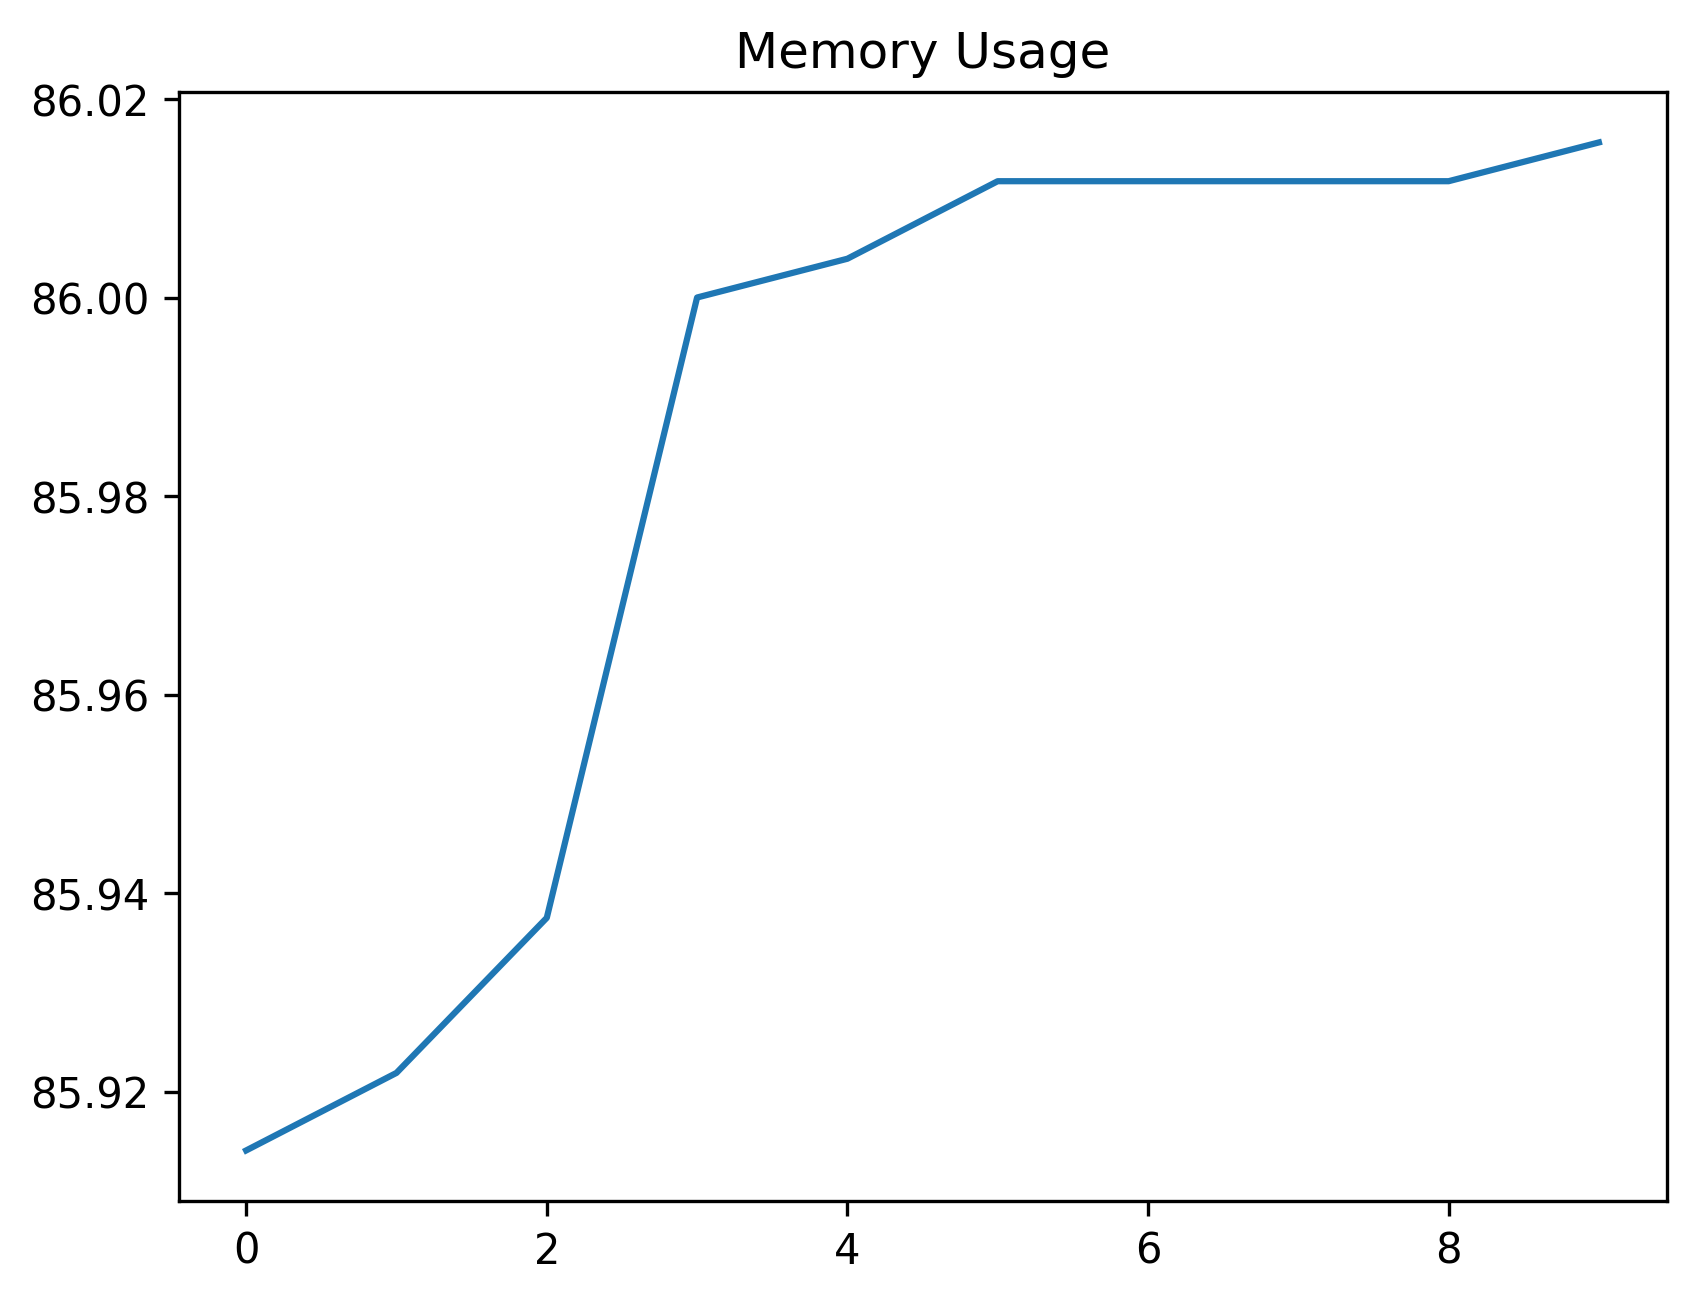

Data behind this chart, as committed beside it:
date_time, name, memory
2024-02-12 13:25:14.972619, start, 85.91
2024-02-12 13:25:15.509871, wait_for_login_tab_to_open_two_items, 85.92
2024-02-12 13:25:15.520974, swap_to_new_tab, 85.94
2024-02-12 13:25:16.914646, wait_for_user_name, 86.0
2024-02-12 13:25:17.516462, fill_in_user_name, 86
2024-02-12 13:25:18.160258, for_password_element, 86.01
2024-02-12 13:25:19.160407, fill_in_password, 86.01
2024-02-12 13:25:20.142753, stay_signed_in, 86.01
2024-02-12 13:25:20.156739, switch_to_default, 86.01
2024-02-12 13:25:23.697945, wait_for_main, 86.02
